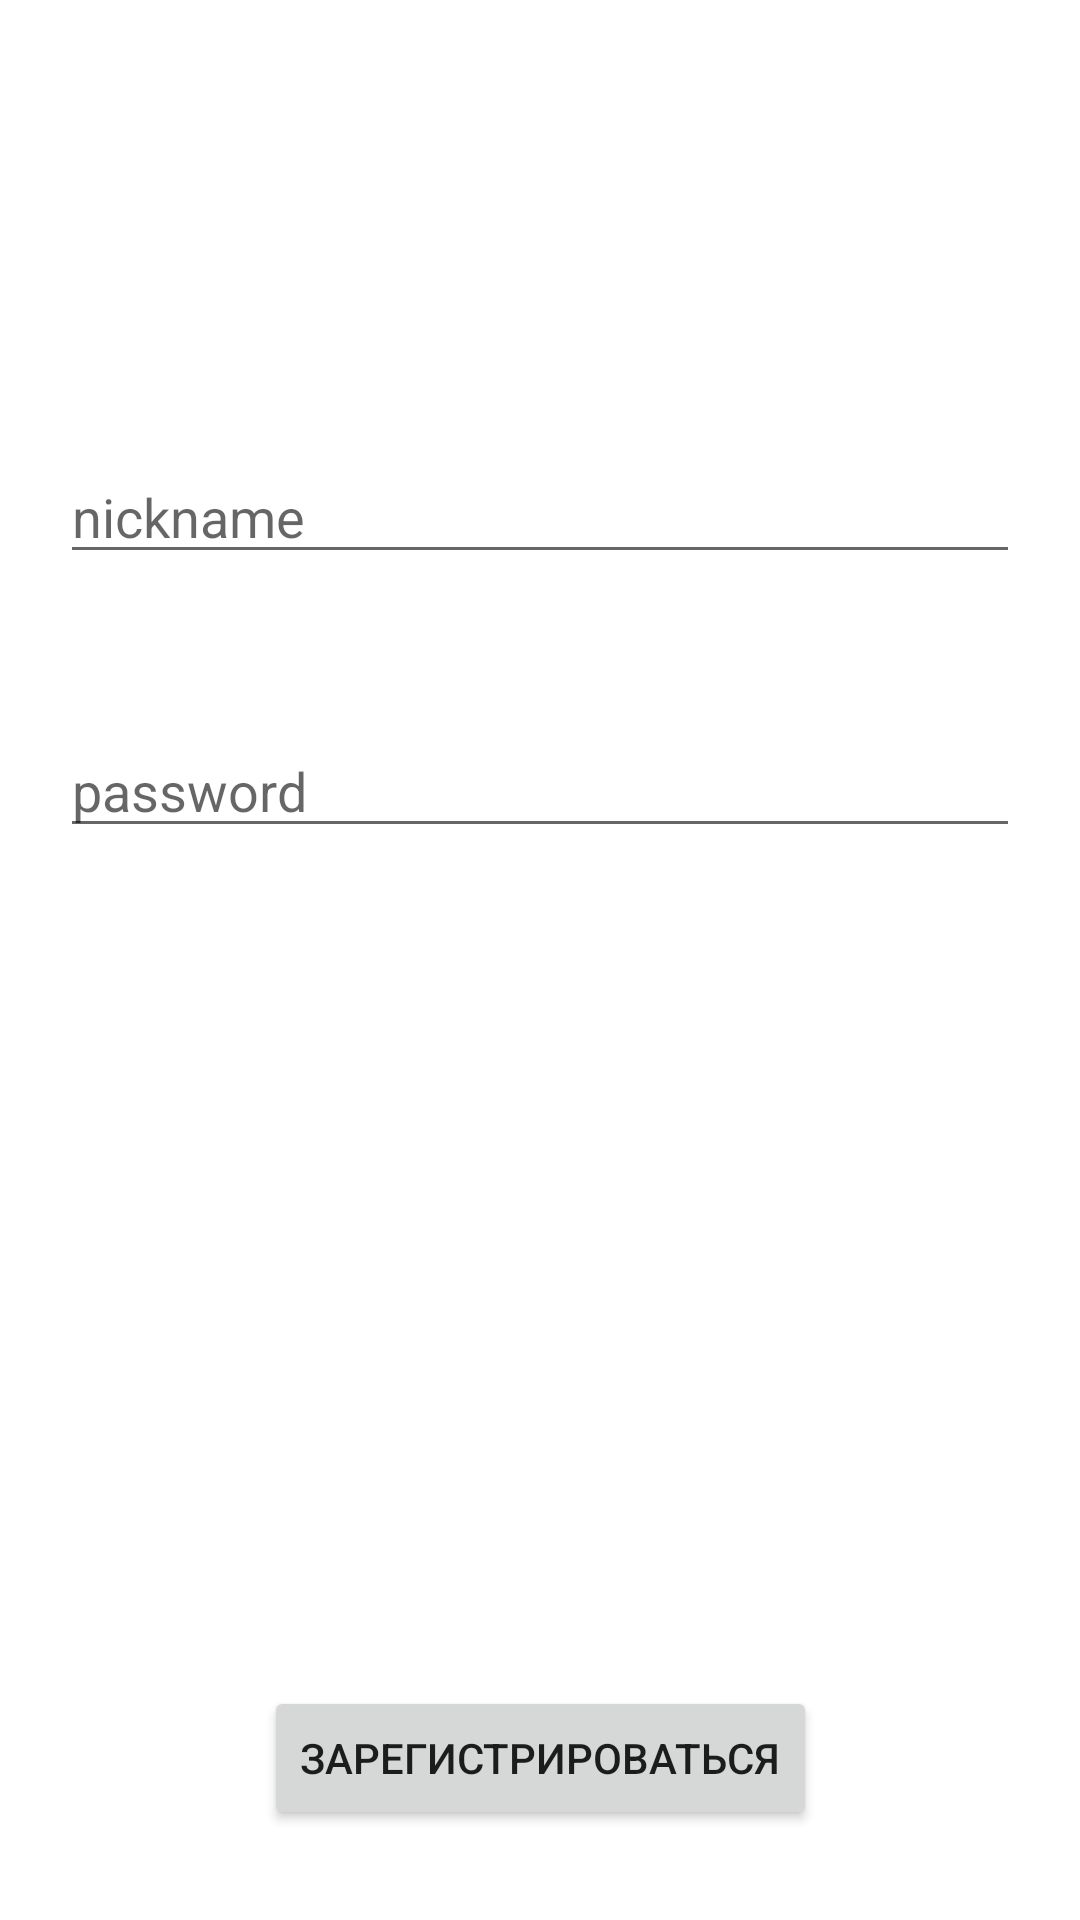

The Android layout XML behind this screen, and the referenced resources:
<!-- AndroidManifest.xml: application theme Theme.From_rags_to_riches -->
<!-- res/layout/activity_register.xml -->
<?xml version="1.0" encoding="utf-8"?>
<androidx.constraintlayout.widget.ConstraintLayout xmlns:android="http://schemas.android.com/apk/res/android"
    xmlns:app="http://schemas.android.com/apk/res-auto"
    xmlns:tools="http://schemas.android.com/tools"
    android:layout_width="match_parent"
    android:layout_height="match_parent"
    tools:context=".entriesActivity.RegisterActivity">

    <EditText
        android:id="@+id/nickname_register"
        android:layout_width="match_parent"
        android:layout_height="wrap_content"
        android:layout_marginHorizontal="20dp"
        android:layout_marginTop="150dp"
        android:hint="nickname"
        android:inputType="textPersonName"
        android:maxLength="20"
        android:maxLines="1"
        app:layout_constraintTop_toTopOf="parent"
        tools:layout_editor_absoluteX="20dp" />

    <EditText
        android:id="@+id/password_register"
        android:layout_width="match_parent"
        android:layout_height="wrap_content"
        android:layout_marginHorizontal="20dp"
        android:layout_marginTop="50dp"
        android:hint="password"
        android:inputType="textPassword"
        android:maxLength="20"
        android:maxLines="1"
        app:layout_constraintTop_toBottomOf="@id/nickname_register"
        tools:layout_editor_absoluteX="20dp" />

    <Button
        android:id="@+id/btn_register"
        android:layout_width="wrap_content"
        android:layout_height="wrap_content"
        android:text="зарегистрироваться"
        app:layout_constraintBottom_toBottomOf="parent"
        android:layout_marginBottom="30dp"
        app:layout_constraintStart_toStartOf="parent"
        app:layout_constraintEnd_toEndOf="parent"/>

</androidx.constraintlayout.widget.ConstraintLayout>
<!-- resources referenced by this layout -->
<resources>
  <style name="Theme.From_rags_to_riches" parent="Theme.MaterialComponents.DayNight.NoActionBar">
          
          <item name="colorPrimary">@color/purple_500</item>
          <item name="colorPrimaryVariant">@color/purple_700</item>
          <item name="colorOnPrimary">@color/white</item>
          
          <item name="colorSecondary">@color/teal_200</item>
          <item name="colorSecondaryVariant">@color/teal_700</item>
          <item name="colorOnSecondary">@color/black</item>
          
          <item name="android:statusBarColor" tools:targetApi="l">?attr/colorPrimaryVariant</item>
          
      </style>
  <!-- not gathered from this repository: default colours our renderer supplied (Android Studio template values) -->
  <color name="purple_500">#FF6200EE</color>
  <color name="purple_700">#FF3700B3</color>
  <color name="teal_200">#FF03DAC5</color>
  <color name="teal_700">#FF018786</color>
  <color name="black">#FF000000</color>
  <color name="white">#FFFFFFFF</color>
</resources>
